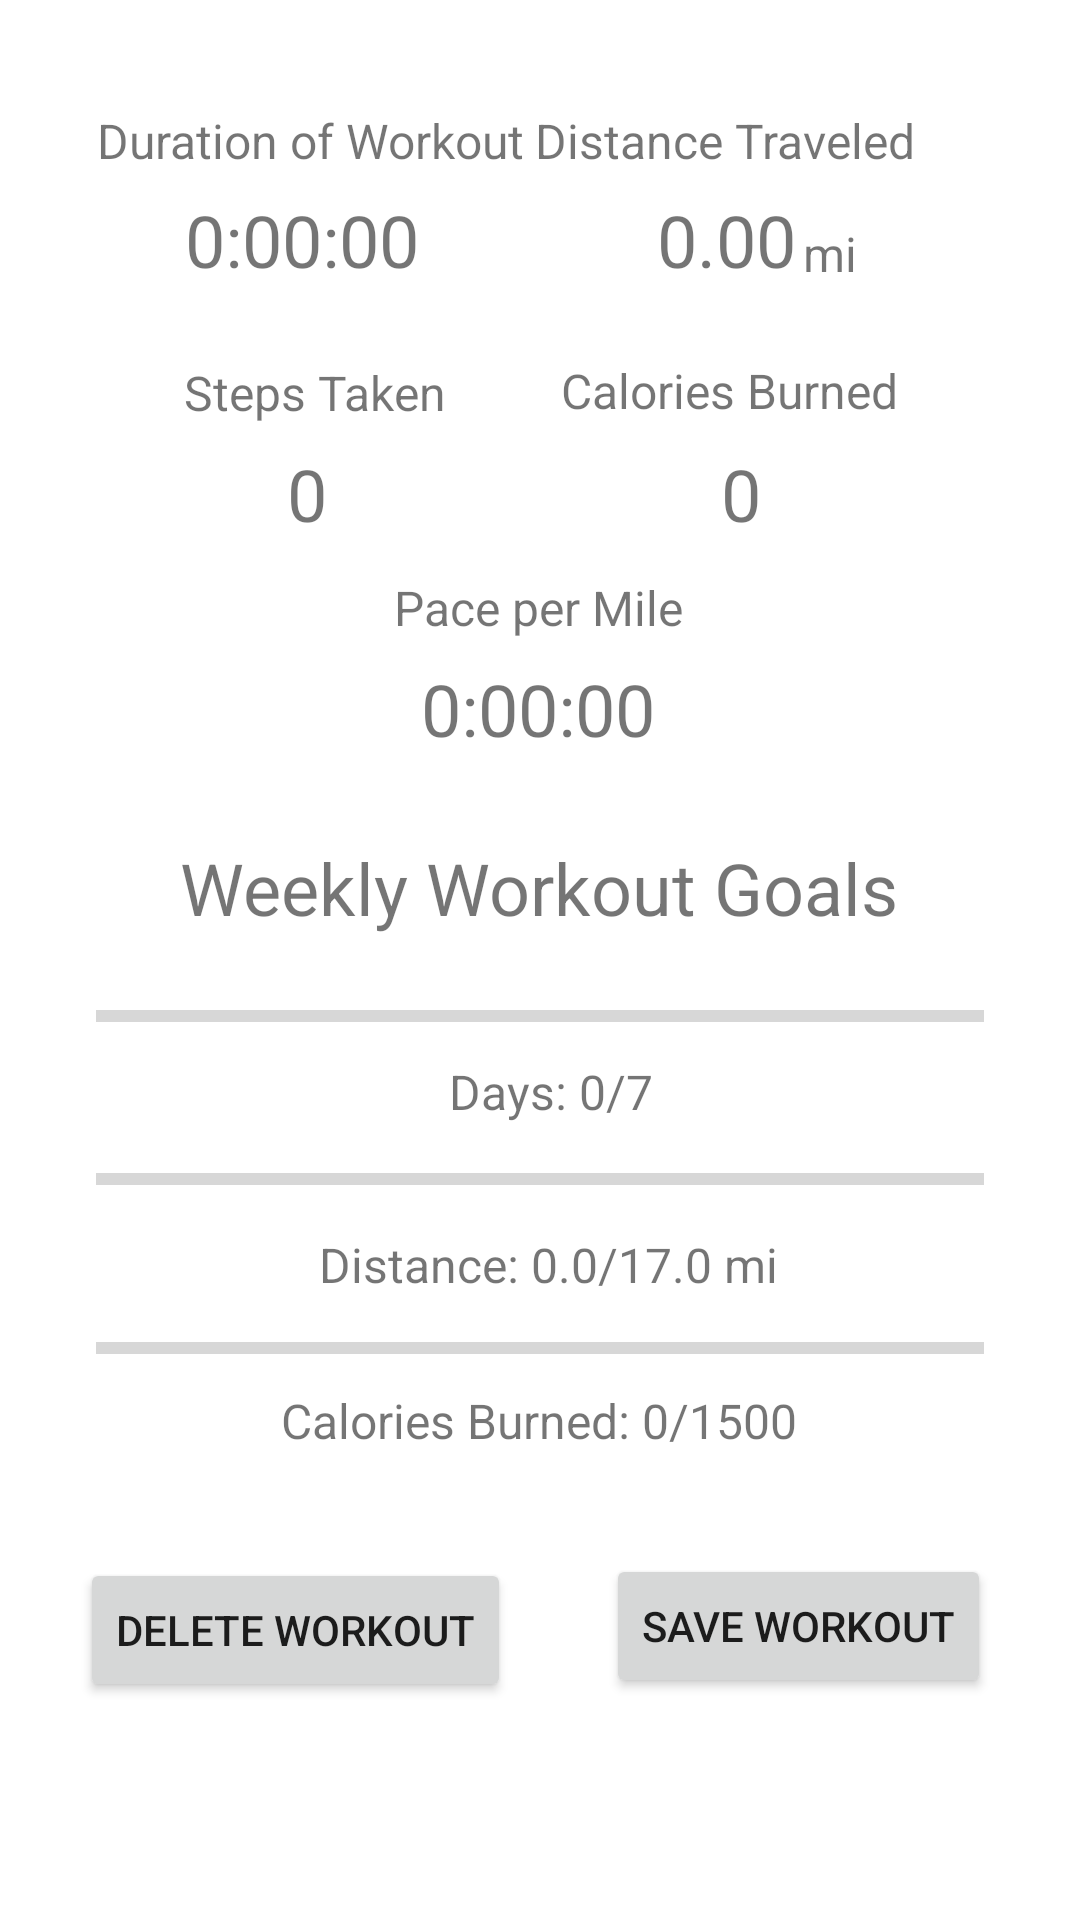

Produce the Android XML layout that renders to this screen, including the resource entries it uses.
<!-- AndroidManifest.xml: application theme Theme.TrackFit -->
<!-- res/layout/fragment_end_workout.xml -->
<?xml version="1.0" encoding="utf-8"?>
<androidx.constraintlayout.widget.ConstraintLayout xmlns:android="http://schemas.android.com/apk/res/android"
    xmlns:app="http://schemas.android.com/apk/res-auto"
    xmlns:tools="http://schemas.android.com/tools"
    android:layout_width="match_parent"
    android:layout_height="match_parent"
    tools:context=".EndWorkoutFragment">

    <TextView
        android:id="@+id/distanceTraveledLabel"
        android:layout_width="wrap_content"
        android:layout_height="wrap_content"
        android:text="Distance Traveled"
        android:textSize="16sp"
        app:layout_constraintBottom_toBottomOf="parent"
        app:layout_constraintEnd_toEndOf="parent"
        app:layout_constraintHorizontal_bias="0.764"
        app:layout_constraintStart_toStartOf="parent"
        app:layout_constraintTop_toTopOf="parent"
        app:layout_constraintVertical_bias="0.058" />

    <TextView
        android:id="@+id/milesLabel"
        android:layout_width="wrap_content"
        android:layout_height="wrap_content"
        android:text="mi"
        android:textSize="16sp"
        app:layout_constraintBottom_toBottomOf="parent"
        app:layout_constraintEnd_toEndOf="parent"
        app:layout_constraintHorizontal_bias="0.783"
        app:layout_constraintStart_toStartOf="parent"
        app:layout_constraintTop_toTopOf="parent"
        app:layout_constraintVertical_bias="0.119" />

    <TextView
        android:id="@+id/timeLabel"
        android:layout_width="wrap_content"
        android:layout_height="wrap_content"
        android:text="Duration of Workout"
        android:textSize="16sp"
        app:layout_constraintBottom_toBottomOf="parent"
        app:layout_constraintEnd_toEndOf="parent"
        app:layout_constraintHorizontal_bias="0.149"
        app:layout_constraintStart_toStartOf="parent"
        app:layout_constraintTop_toTopOf="parent"
        app:layout_constraintVertical_bias="0.058" />

    <TextView
        android:id="@+id/paceLabel"
        android:layout_width="wrap_content"
        android:layout_height="wrap_content"
        android:text="Pace per Mile"
        android:textSize="16sp"
        app:layout_constraintBottom_toBottomOf="parent"
        app:layout_constraintEnd_toEndOf="parent"
        app:layout_constraintHorizontal_bias="0.498"
        app:layout_constraintStart_toStartOf="parent"
        app:layout_constraintTop_toTopOf="parent"
        app:layout_constraintVertical_bias="0.31" />

    <TextView
        android:id="@+id/daysProgressLabel"
        android:layout_width="wrap_content"
        android:layout_height="wrap_content"
        android:text="Days: 0/7"
        android:textSize="16sp"
        app:layout_constraintBottom_toBottomOf="parent"
        app:layout_constraintEnd_toEndOf="parent"
        app:layout_constraintHorizontal_bias="0.513"
        app:layout_constraintStart_toStartOf="parent"
        app:layout_constraintTop_toTopOf="parent"
        app:layout_constraintVertical_bias="0.571" />

    <TextView
        android:id="@+id/distanceProgressLabel"
        android:layout_width="wrap_content"
        android:layout_height="wrap_content"
        android:text="Distance: 0.0/17.0 mi"
        android:textSize="16sp"
        app:layout_constraintBottom_toBottomOf="parent"
        app:layout_constraintEnd_toEndOf="parent"
        app:layout_constraintHorizontal_bias="0.513"
        app:layout_constraintStart_toStartOf="parent"
        app:layout_constraintTop_toTopOf="parent"
        app:layout_constraintVertical_bias="0.664" />

    <TextView
        android:id="@+id/caloriesProgressLabel"
        android:layout_width="wrap_content"
        android:layout_height="wrap_content"
        android:text="Calories Burned: 0/1500"
        android:textSize="16sp"
        app:layout_constraintBottom_toBottomOf="parent"
        app:layout_constraintEnd_toEndOf="parent"
        app:layout_constraintHorizontal_bias="0.498"
        app:layout_constraintStart_toStartOf="parent"
        app:layout_constraintTop_toTopOf="parent"
        app:layout_constraintVertical_bias="0.748" />

    <TextView
        android:id="@+id/stepsLabel"
        android:layout_width="wrap_content"
        android:layout_height="wrap_content"
        android:text="Steps Taken"
        android:textSize="16sp"
        app:layout_constraintBottom_toBottomOf="parent"
        app:layout_constraintEnd_toEndOf="parent"
        app:layout_constraintHorizontal_bias="0.225"
        app:layout_constraintStart_toStartOf="parent"
        app:layout_constraintTop_toTopOf="parent"
        app:layout_constraintVertical_bias="0.194" />

    <TextView
        android:id="@+id/caloriesBurnedLabel"
        android:layout_width="wrap_content"
        android:layout_height="wrap_content"
        android:text="Calories Burned"
        android:textSize="16sp"
        app:layout_constraintBottom_toBottomOf="parent"
        app:layout_constraintEnd_toEndOf="parent"
        app:layout_constraintHorizontal_bias="0.755"
        app:layout_constraintStart_toStartOf="parent"
        app:layout_constraintTop_toTopOf="parent"
        app:layout_constraintVertical_bias="0.193" />

    <TextView
        android:id="@+id/currentElapsedTime"
        android:layout_width="wrap_content"
        android:layout_height="wrap_content"
        android:text="0:00:00"
        android:textSize="24sp"
        app:layout_constraintBottom_toBottomOf="parent"
        app:layout_constraintEnd_toEndOf="parent"
        app:layout_constraintHorizontal_bias="0.219"
        app:layout_constraintStart_toStartOf="parent"
        app:layout_constraintTop_toTopOf="parent"
        app:layout_constraintVertical_bias="0.105" />

    <TextView
        android:id="@+id/paceTextView"
        android:layout_width="wrap_content"
        android:layout_height="wrap_content"
        android:text="0:00:00"
        android:textSize="24sp"
        app:layout_constraintBottom_toBottomOf="parent"
        app:layout_constraintEnd_toEndOf="parent"
        app:layout_constraintHorizontal_bias="0.498"
        app:layout_constraintStart_toStartOf="parent"
        app:layout_constraintTop_toTopOf="parent"
        app:layout_constraintVertical_bias="0.362" />

    <TextView
        android:id="@+id/goalsLabel"
        android:layout_width="wrap_content"
        android:layout_height="wrap_content"
        android:text="Weekly Workout Goals"
        android:textSize="24sp"
        app:layout_constraintBottom_toBottomOf="parent"
        app:layout_constraintEnd_toEndOf="parent"
        app:layout_constraintHorizontal_bias="0.498"
        app:layout_constraintStart_toStartOf="parent"
        app:layout_constraintTop_toTopOf="parent"
        app:layout_constraintVertical_bias="0.46" />

    <TextView
        android:id="@+id/stepsTakenCounter"
        android:layout_width="wrap_content"
        android:layout_height="wrap_content"
        android:text="0"
        android:textSize="24sp"
        app:layout_constraintBottom_toBottomOf="parent"
        app:layout_constraintEnd_toEndOf="parent"
        app:layout_constraintHorizontal_bias="0.276"
        app:layout_constraintStart_toStartOf="parent"
        app:layout_constraintTop_toTopOf="parent"
        app:layout_constraintVertical_bias="0.244" />

    <TextView
        android:id="@+id/caloriesCounter"
        android:layout_width="wrap_content"
        android:layout_height="wrap_content"
        android:text="0"
        android:textSize="24sp"
        app:layout_constraintBottom_toBottomOf="parent"
        app:layout_constraintEnd_toEndOf="parent"
        app:layout_constraintHorizontal_bias="0.693"
        app:layout_constraintStart_toStartOf="parent"
        app:layout_constraintTop_toTopOf="parent"
        app:layout_constraintVertical_bias="0.244" />

    <TextView
        android:id="@+id/currentDistance"
        android:layout_width="wrap_content"
        android:layout_height="wrap_content"
        android:text="0.00"
        android:textSize="24sp"
        app:layout_constraintBottom_toBottomOf="parent"
        app:layout_constraintEnd_toEndOf="parent"
        app:layout_constraintHorizontal_bias="0.698"
        app:layout_constraintStart_toStartOf="parent"
        app:layout_constraintTop_toTopOf="parent"
        app:layout_constraintVertical_bias="0.105" />

    <Button
        android:id="@+id/saveWorkoutButton"
        android:layout_width="wrap_content"
        android:layout_height="wrap_content"
        android:text="Save Workout"
        app:layout_constraintBottom_toBottomOf="parent"
        app:layout_constraintEnd_toEndOf="parent"
        app:layout_constraintHorizontal_bias="0.872"
        app:layout_constraintStart_toStartOf="parent"
        app:layout_constraintTop_toTopOf="parent"
        app:layout_constraintVertical_bias="0.875" />

    <Button
        android:id="@+id/deleteWorkoutButton"
        android:layout_width="wrap_content"
        android:layout_height="wrap_content"
        android:text="Delete Workout"
        app:layout_constraintBottom_toBottomOf="parent"
        app:layout_constraintEnd_toEndOf="parent"
        app:layout_constraintHorizontal_bias="0.124"
        app:layout_constraintStart_toStartOf="parent"
        app:layout_constraintTop_toTopOf="parent"
        app:layout_constraintVertical_bias="0.877" />

    <ProgressBar
        android:id="@+id/daysProgressBar"
        style="?android:attr/progressBarStyleHorizontal"
        android:layout_width="match_parent"
        android:layout_height="wrap_content"
        android:layout_marginStart="32dp"
        android:layout_marginEnd="32dp"
        app:layout_constraintBottom_toBottomOf="parent"
        app:layout_constraintEnd_toEndOf="parent"
        app:layout_constraintHorizontal_bias="0.0"
        app:layout_constraintStart_toStartOf="parent"
        app:layout_constraintTop_toTopOf="parent"
        app:layout_constraintVertical_bias="0.53" />

    <ProgressBar
        android:id="@+id/distanceProgressBar"
        style="?android:attr/progressBarStyleHorizontal"
        android:layout_width="match_parent"
        android:layout_height="wrap_content"
        android:layout_marginStart="32dp"
        android:layout_marginEnd="32dp"
        app:layout_constraintBottom_toBottomOf="parent"
        app:layout_constraintEnd_toEndOf="parent"
        app:layout_constraintHorizontal_bias="0.0"
        app:layout_constraintStart_toStartOf="parent"
        app:layout_constraintTop_toTopOf="parent"
        app:layout_constraintVertical_bias="0.617" />

    <ProgressBar
        android:id="@+id/caloriesProgressBar"
        style="?android:attr/progressBarStyleHorizontal"
        android:layout_width="match_parent"
        android:layout_height="wrap_content"
        android:layout_marginStart="32dp"
        android:layout_marginEnd="32dp"
        app:layout_constraintBottom_toBottomOf="parent"
        app:layout_constraintEnd_toEndOf="parent"
        app:layout_constraintHorizontal_bias="0.0"
        app:layout_constraintStart_toStartOf="parent"
        app:layout_constraintTop_toTopOf="parent"
        app:layout_constraintVertical_bias="0.707" />

</androidx.constraintlayout.widget.ConstraintLayout>
<!-- resources referenced by this layout -->
<resources>
  <style name="Theme.TrackFit" parent="Theme.MaterialComponents.DayNight.DarkActionBar">
          
          <item name="colorPrimary">@color/purple_500</item>
          <item name="colorPrimaryVariant">@color/purple_700</item>
          <item name="colorOnPrimary">@color/white</item>
          
          <item name="colorSecondary">@color/teal_200</item>
          <item name="colorSecondaryVariant">@color/teal_700</item>
          <item name="colorOnSecondary">@color/black</item>
          
          <item name="android:statusBarColor" tools:targetApi="l">?attr/colorPrimaryVariant</item>
          
      </style>
  <!-- not gathered from this repository: default colours our renderer supplied (Android Studio template values) -->
  <color name="purple_500">#FF6200EE</color>
  <color name="purple_700">#FF3700B3</color>
  <color name="teal_200">#FF03DAC5</color>
  <color name="teal_700">#FF018786</color>
  <color name="black">#FF000000</color>
  <color name="white">#FFFFFFFF</color>
</resources>
